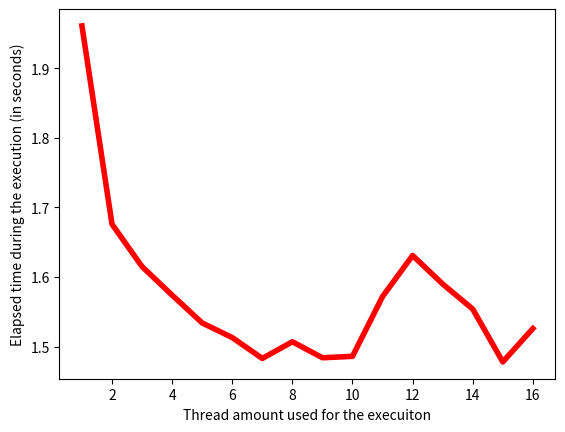

Write Python code to recreate this figure.
import matplotlib.pyplot as plt
plt.plot([1, 2, 3, 4, 5, 6, 7, 8, 9, 10, 11, 12, 13, 14, 15, 16], 
		 [1.961, 1.676, 1.615, 1.574, 1.534, 1.513, 1.483, 1.507, 1.484, 1.486, 1.572, 
		 1.631, 1.590, 1.554, 1.478, 1.526], linewidth = 4, color = 'r')
plt.ylabel('Elapsed time during the execution (in seconds)')
plt.xlabel('Thread amount used for the execuiton')
plt.savefig('results.png')